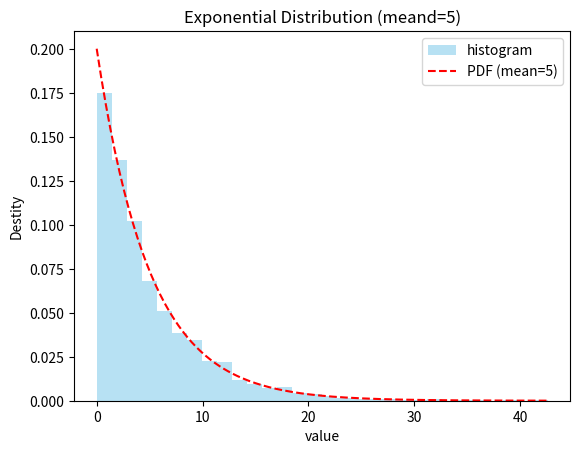
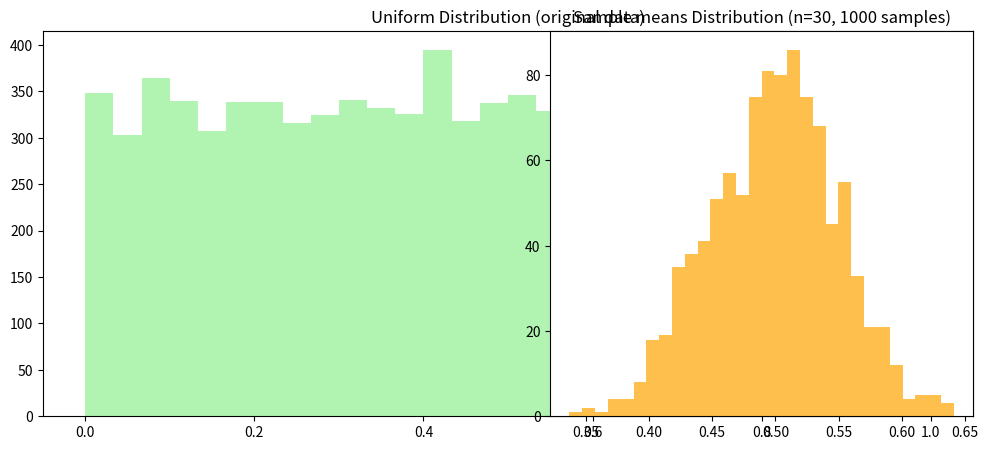

The script that saved these images, in order:
import random
# a coins tossing simulation
coin_trials = 10000
heads = 0
tails = 0

for _ in range(coin_trials):
    toss = random.choice(['H', 'T'])
    if toss == 'H':
        heads += 1
    else:
        tails += 1
        
print(f"coins toss simulation ({coin_trials} trials):")
print(f"probability of heads: {heads / coin_trials:.4f}")
print(f"probability of tails: {tails / coin_trials:.4f}")
   
# b dice rolling simulation
dice_trials = 10000
sum7 = 0
for _ in range(dice_trials):
    die1 = random.randint(1, 6)
    die2 = random.randint(1, 6)
    if die1 + die2 == 7:
        sum7 += 1

print(f"dice rolling simulation ({dice_trials} trials):")
print(f"probability of sum7: {sum7 / dice_trials:.4f}")

# c probability of at least one 6 in ten rolls of a dice
def prob_at_least_one_six(trials=10000, rolls=10):
    count = 0
    for _ in range(trials):
        if 6 in [random.randint(1, 6) for _ in range(rolls)]:
            count += 1
    return count / trials

probability = prob_at_least_one_six()
print(f"probability of at least one 6 in 10 rolls: {probability:.4f}")

#d conditional probability and bayes theorem with colorful balls
#draw from a bag which have 5 red, 7 green and 8 blue balls, draw it 1000 times with replacement.
# [1] estimate probability (red ball/previous blue ball).
# [2] verify bayes theorem using results.

#[1] estimate probability (red ball/previous blue ball).
import random 

colors = ["red"]*5 + ["green"]*7 + ["blue"]*8
draws = 1000
sequence = [random.choice(colors) for _ in range(draws)]
count_prev_blue = 0
count_red_given_blue = 0

for i in range(1, len(sequence)):
    if sequence[i-1] == "blue":
        count_prev_blue += 1
    if sequence[i] == "red" and sequence[i-1] == "blue":
        count_red_given_blue += 1

if count_prev_blue > 0:
    prob_red_given_blue = count_red_given_blue / count_prev_blue
    print(f"Conditional probability P(red | previous blue): {prob_red_given_blue}")
else:
    prob_red_given_blue = 0
    print(f"Conditional probability P(red | previous blue): {prob_red_given_blue}")

#[2] verify bayes theorem using results.
total_red = sequence.count("red")
total_blue = sequence.count("blue")
P_red = total_red/ draws
P_blue = total_blue/draws

count_prev_red = 0
count_blue_given_red = 0
for i in range(1, len(sequence)):
    if sequence [i-1] == "red":
        count_prev_red += 1
        if sequence[i] == "blue":
            count_blue_given_red += 1

            if count_prev_red > 0:
                prob_blue_given_red = count_blue_given_red/count_prev_red
            else:
                prob_blue_given_red = 0
                #by bayes theorem P(red/blue) = [P(blue/red)*{P(red)/P(blue)}]
bayes_estimate = (prob_blue_given_red*P_red)/ P_blue if P_blue > 0 else 0

print(f"bayes estimate prob(red/blue): {bayes_estimate:.4f}")


#Sample 1000 values from a variable X with P(X=1)=0.25, P(X=2)=0.35, P(X=3)=0.4, then compute mean, variance, std.
import numpy as np

values = [1,2,3]
probs = [0.25,0.35,0.4]
sample = np.random.choice(values, size = 1000, p=probs)

mean = np.mean(sample)
variance = np.var(sample)
std_dev = np.std(sample)

print(f"Discrete RV sample stats (n=1000)")
print(f"Empirical Mean: {mean:>4f}")
print(f"Empirical Variance: {variance:.4f}")
print(f"Empirical Std_dev: {std_dev:.4f}")


#Generate 2000 samples from an exponential distribution (mean=5), plot histogram and PDF overlay.
import numpy as np
import matplotlib.pyplot as plt

exp_samples = np.random.exponential(scale=5, size=2000)

plt.hist(exp_samples, bins=30, density=True, alpha=0.6, color="skyblue", label="histogram")

from scipy.stats import expon
X = np.linspace(0,np.max(exp_samples),200)
pdf = expon.pdf(X, scale=5)
plt.plot(X,pdf,"r--",label="PDF (mean=5)")
plt.title("Exponential Distribution (meand=5)")
plt.xlabel("value")
plt.ylabel("Destity")
plt.legend()
plt.show()

    #• Generate 10,000 uniform random numbers.
    #• Take 1000 samples of size 30, compute sample means.
    #• Plot the original uniform distribution and the distribution of means.
uniform_data = np.random.uniform(low=0, high=1, size=10000)
sample_means = [np.mean(np.random.choice(uniform_data, size=30, replace=False)) for _ in range(1000) ]
plt.figure(figsize=(12,5))
plt.hist(uniform_data, bins=30, color="lightgreen", alpha=0.7)
plt.title("Uniform Distribution (original data)")
plt.subplot(1,2,2)
plt.hist(sample_means, bins=30, color="orange", alpha=0.7)
plt.title("Sample means Distribution (n=30, 1000 samples)")
plt.show()